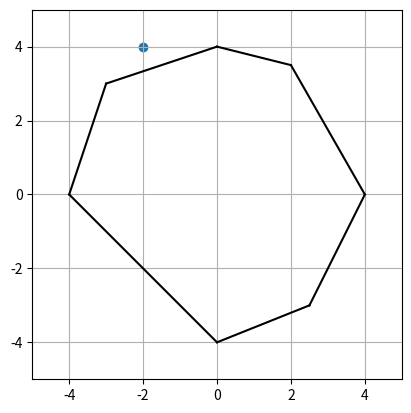

Reproduce this figure in Python.
import numpy as np
import matplotlib.pyplot as plt
from matplotlib.lines import Line2D
import random
import math


def drawLine(axes, x1, y1, x2, y2):
    line = Line2D([x1, x2], [y1, y2], color="k")
    axes.add_line(line)
    # plt.text(0.5, 1.1, "Line2D", horizontalalignment="center")


def drawPoint(x, y):
    plt.scatter(x, y)


def checkCords(pi, pi1,  p0):
    if (pi[0] <= p0[0] <= pi1[0] and pi[1] <= p0[1] <= pi1[1]) \
            or pi[0] <= p0[0] <= pi1[0] and pi1[1] <= p0[1] <= pi[1] \
            or pi1[0] <= p0[0] <= pi[0] and pi1[1] <= p0[1] <= pi[1] \
            or pi1[0] <= p0[0] <= pi[0] and pi[1] <= p0[1] <= pi1[1]:
        return False
    else:
        return -100


def getDet(x1, y1, x2, y2, x0, y0):
    a = np.array([[x2 - x1, y2 - y1], [x0 - x1, y0 - y1]])
    determinant = np.linalg.det(a)
    return determinant


def getAngle(p0, pi, pi1):
    num = (pi[0] - p0[0])*(pi1[0] - p0[0]) + (pi[1] - p0[1])*(pi1[1] - p0[1])
    den1 = math.sqrt(math.pow(pi[0] - p0[0], 2) + math.pow(pi[1] - p0[1], 2))
    den2 = math.sqrt(math.pow(pi1[0] - p0[0], 2) + math.pow(pi1[1] - p0[1], 2))
    den = den1 * den2
    if den == 0:
        return checkCords(pi, pi1, p0)
    cosA = num / den
    a = math.acos(cosA)
    x1 = p0[0]
    y1 = p0[1]
    x2 = pi[0]
    y2 = pi[1]
    x = pi1[0]
    y = pi1[1]
    determinant = getDet(x1, y1, x2, y2, x, y)
    if determinant < 0:
        return -a
    elif determinant == 0:
        return checkCords(pi, pi1, p0)
    else:
        return a


def getRandomInt(min, max):
    return random.randint(min, max)


def createPolygon(sides, axes, plt):
    point = [getRandomInt(-5, 5), getRandomInt(-5, 5)]
    # point = [-1, -3]
    drawPoint(point[0], point[1])
    points = [[-4, 0], [-3, 3], [0, 4], [2, 3.5], [4, 0], [2.5, -3], [0, -4]]
    i = 0
    j = 1
    while i < len(points) - 1:
        drawLine(axes, points[i][0], points[i][1], points[j][0], points[j][1])
        i = i + 1
        j = j + 1
    drawLine(axes, points[-1][0], points[-1][1], points[0][0], points[0][1])
    plt.show()

    #------- гибридный


    maxX = -5
    minX = 5
    maxY = -5
    minY = 5
    for obj in points:
        if obj[0] > maxX:
            maxX = obj[0]
        if obj[0] < minX:
            minX = obj[0]
        if obj[1] > maxY:
            maxY = obj[1]
        if obj[1] < minY:
            minY = obj[1]
    if point[0] > maxX or\
        point[0] < minX or\
        point[1] > maxY or\
        point[1] < minY:
        print("Outside by hybrid")
        return points


    #------ угловой тест


    i = 0
    s = 0
    while i < sides:
        if i + 1 == len(points):
            a = getAngle(point, points[i], points[0])
            if a == -100:
                print("Outside")
                return points
            if a == False:
                print("On line inside")
                return points
            s = s + a
            i = i + 1
            break
        a = getAngle(point, points[i], points[i + 1])
        if a == -100:
            print("Outside")
            return points
        if a == False:
            print("On line inside")
            return points
        s += a
        i += 1
    print(s)
    if 6 < s or s < -6:
        print("Inside")
    else:
        print("Outside")
    return points


def createLinePoints():
    res = [getRandomInt(-5, 5), getRandomInt(-5, 5)]
    return res


if __name__ == '__main__':
    tempX = 0
    tempY = 0
    plt.xlim(-5, 5)
    plt.ylim(-5, 5)
    plt.grid()
    axes = plt.gca()
    axes.set_aspect("equal")
    createPolygon(7, axes, plt)
    plt.show()

